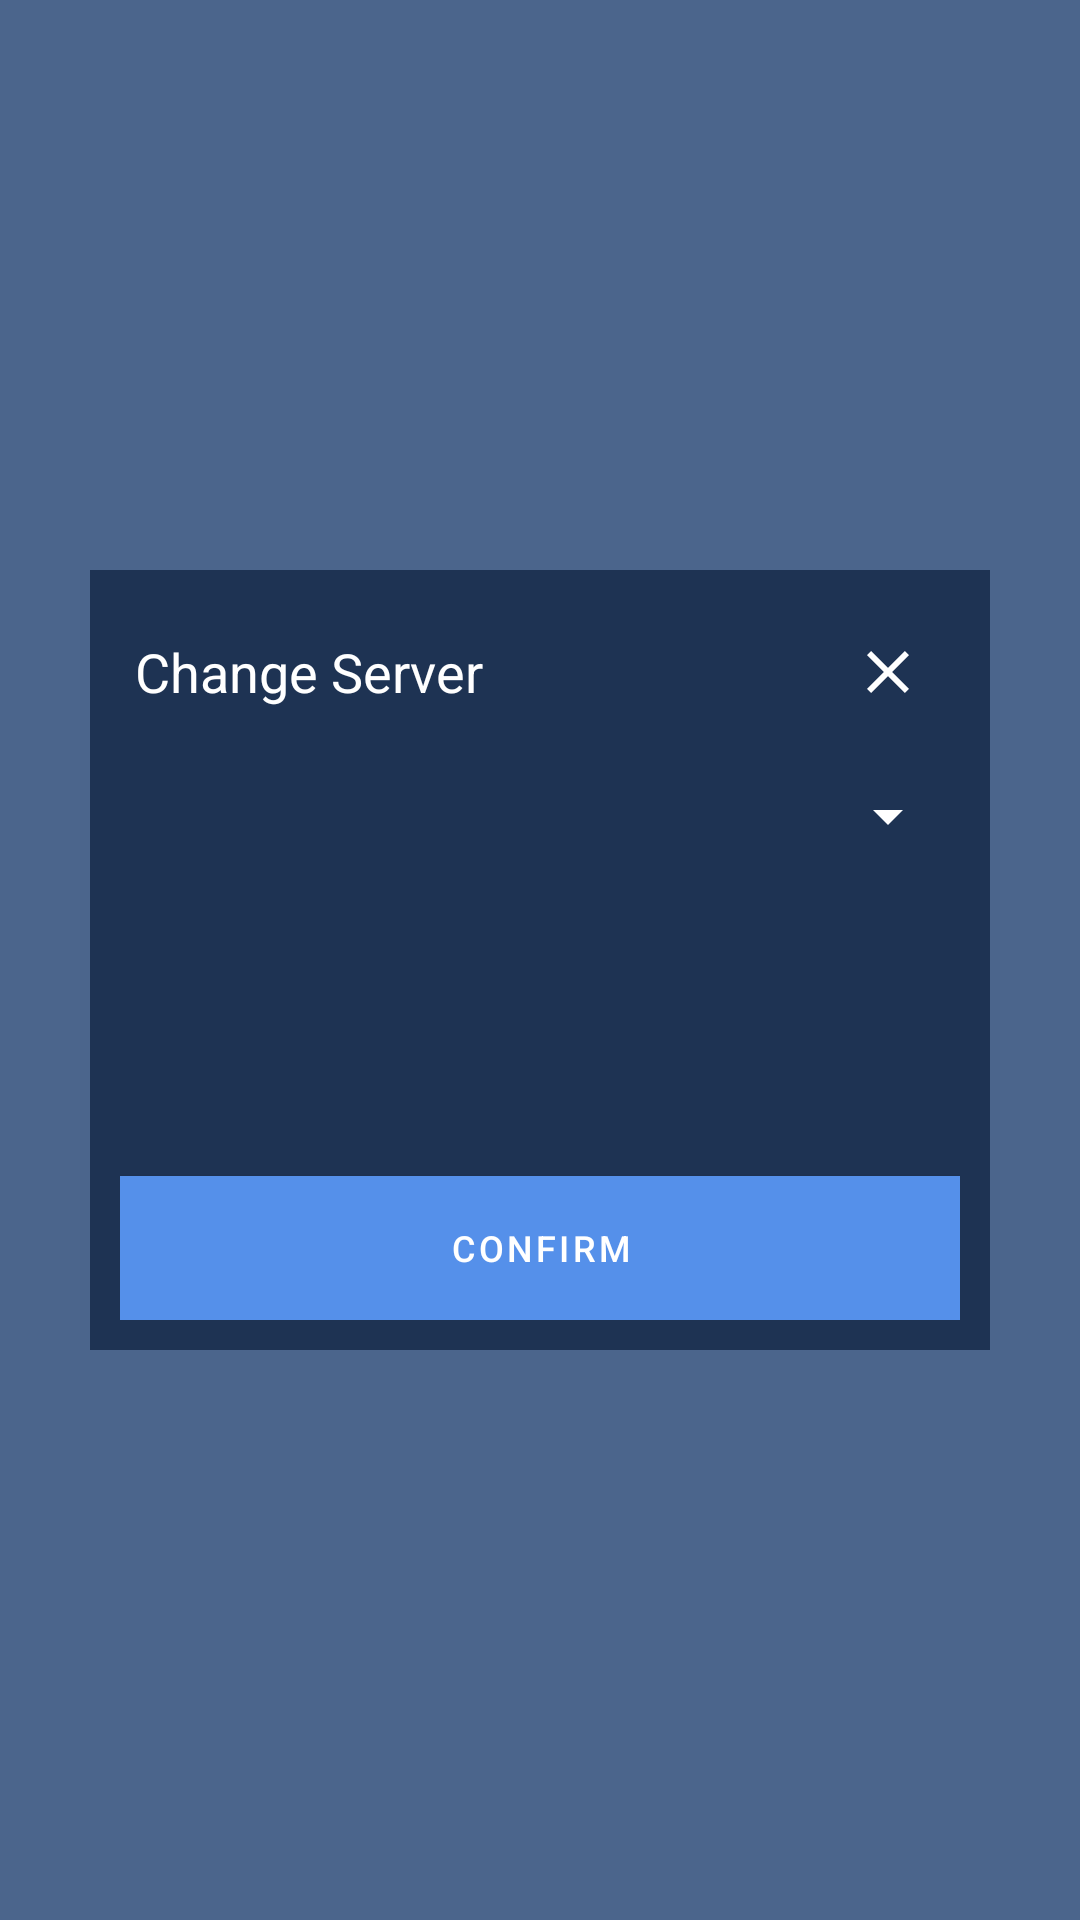

Produce the Android XML layout that renders to this screen, including the resource entries it uses.
<!-- AndroidManifest.xml: application theme Theme.KeyKeeper -->
<!-- res/layout/login_change_server.xml -->
<?xml version="1.0" encoding="utf-8"?>
<FrameLayout
    xmlns:android="http://schemas.android.com/apk/res/android"
    xmlns:app="http://schemas.android.com/apk/res-auto"
    xmlns:tools="http://schemas.android.com/tools"
    android:layout_width="fill_parent"
    android:layout_height="fill_parent"
    android:background="@color/bg_light_transparent"
    android:layout_gravity="center"
    android:padding="10dp">

    <LinearLayout
        android:id="@+id/change_server_popup"
        android:layout_width="300dp"
        android:layout_height="wrap_content"
        android:layout_gravity="center"
        android:background="@color/bg_dark"
        android:orientation="vertical"
        android:padding="10dp"
        >

        <LinearLayout
            android:layout_width="match_parent"
            android:layout_height="wrap_content">

            <TextView
                android:id="@+id/change_server_popup_Text_view"
                android:layout_width="0dp"
                android:layout_height="match_parent"
                android:layout_weight="1"
                android:gravity="center_vertical"
                android:padding="5dp"
                android:text="@string/change_server_text_view"
                android:textSize="18sp" />

            <ImageButton
                android:id="@+id/change_server_popup_close_button"
                android:layout_width="48sp"
                android:layout_height="48sp"
                android:layout_gravity="end"
                android:background="@color/transparent"
                android:contentDescription="@string/change_server_popup_close_button_description"
                android:src="@drawable/ic_close" />
        </LinearLayout>

        <Spinner
            android:id="@+id/change_server_spinner"
            android:layout_width="match_parent"
            android:layout_height="48dp"
            android:layout_gravity="center"
            android:ems="10"
            android:spinnerMode="dropdown"
            android:textSize="14sp" />

        <EditText
            android:id="@+id/change_server_popup_server_name"
            android:layout_width="match_parent"
            android:layout_height="48dp"
            android:layout_gravity="center"
            android:background="@drawable/bg_text_input"
            android:ems="10"
            android:hint="@string/change_server_server_name"
            android:padding="13dp"
            android:textSize="14sp"
            android:visibility="invisible"
            android:autofillHints="@string/change_server_server_name"
            android:inputType="textPersonName" />

        <EditText
            android:id="@+id/change_server_popup_url_input"
            android:layout_width="match_parent"
            android:layout_height="48dp"
            android:layout_gravity="center"
            android:background="@drawable/bg_text_input"
            android:ems="10"
            android:hint="@string/change_server_url"
            android:inputType="textUri"
            android:padding="13dp"
            android:textSize="14sp"
            android:visibility="invisible"
            android:autofillHints="@string/change_server_url" />

        <Button
            android:id="@+id/change_server_popup_button"
            android:layout_width="match_parent"
            android:layout_height="wrap_content"
            android:background="@color/interactive"
            android:text="@string/change_server_confirm"
            android:textSize="12sp" />


    </LinearLayout>
</FrameLayout>
<!-- resources referenced by this layout -->
<resources>
  <color name="bg_dark">#1E3353</color>
  <color name="bg_light_transparent">#54A8CBFF</color>
  <color name="interactive">#3B86F6</color>
  <color name="transparent">#00000000</color>
  <!-- drawable ic_close (drawable) -->
  <vector
      xmlns:android="http://schemas.android.com/apk/res/android"
      android:height="24dp"
      android:width="24dp"
      android:viewportHeight="24"
      android:viewportWidth="24"
      android:tint="?attr/colorControlNormal">
      <path
          android:fillColor="@android:color/white"
          android:pathData="M19,6.41L17.59,5 12,10.59 6.41,5 5,6.41 10.59,12 5,17.59 6.41,19 12,13.41 17.59,19 19,17.59 13.41,12z"/>
  </vector>
  <string name="change_server_confirm">Confirm</string>
  <string name="change_server_popup_close_button_description">Close Popup</string>
  <string name="change_server_server_name">Server Name</string>
  <string name="change_server_text_view">Change Server</string>
  <string name="change_server_url">Url</string>
  <style name="Theme.KeyKeeper" parent="Theme.MaterialComponents.DayNight.DarkActionBar">
          
          <item name="colorPrimary">@color/main</item>
          <item name="colorPrimaryVariant">@color/light</item>
          <item name="colorOnPrimary">@color/white</item>
          
          <item name="colorSecondary">@color/bg_dark</item>
          <item name="colorSecondaryVariant">@color/bg_dark_transparent</item>
          <item name="colorOnSecondary">@color/white</item>
          
          <item name="android:statusBarColor" tools:targetApi="l">?attr/colorPrimaryVariant</item>
          
          <item name="android:textColor">@color/white</item>
          <item name="android:textColorPrimary">@color/white</item>
          <item name="android:textColorSecondary">@color/white</item>
          <item name="android:editTextColor">@color/white</item>
          <item name="android:textColorHint">@color/white_transparent</item>
          <item name="android:textColorHighlight">@color/white</item>
          <item name="android:textCursorDrawable">@drawable/cu_white_cursor</item>
          <item name="android:colorBackground">@color/bg_dark</item>
          <item name="checkboxStyle">@style/Theme.KeyKeeper.CheckBox</item>
      </style>
  <color name="main">#5590EA</color>
  <color name="light">#B5C9FF</color>
  <color name="white">#FFFFFFFF</color>
  <color name="bg_dark_transparent">#541E3353</color>
  <color name="white_transparent">#54FFFFFF</color>
  <!-- drawable cu_white_cursor (drawable) -->
  <?xml version="1.0" encoding="utf-8"?>
  <animation-list xmlns:android="http://schemas.android.com/apk/res/android">
      <item android:duration="175">
          <shape xmlns:android="http://schemas.android.com/apk/res/android" >
              <size android:width="2dp" />
              <solid android:color="#CCFFFFFF"  />
          </shape>
      </item>
      <item android:duration="50">
          <shape xmlns:android="http://schemas.android.com/apk/res/android" >
              <size android:width="3dp" />
              <solid android:color="#0DFFFFFF"  />
          </shape>
      </item>
  </animation-list>
  <style name="Theme.KeyKeeper.CheckBox" parent="Widget.AppCompat.CompoundButton.CheckBox">
          <item name="buttonTint">@color/white</item>
          <item name="android:textColor">@color/white</item>
      </style>
</resources>
